Run: headless pygame with SDL's dummy video driver; simulated clock (each Clock.tick advances the game by its frame time, no real sleeping); random seed 0; keys injected as events and as key.get_pressed() state; mouse plan: one left click at the window centre at the start of phase 2, then a move to the lower-right quarter at the start of phase 3.
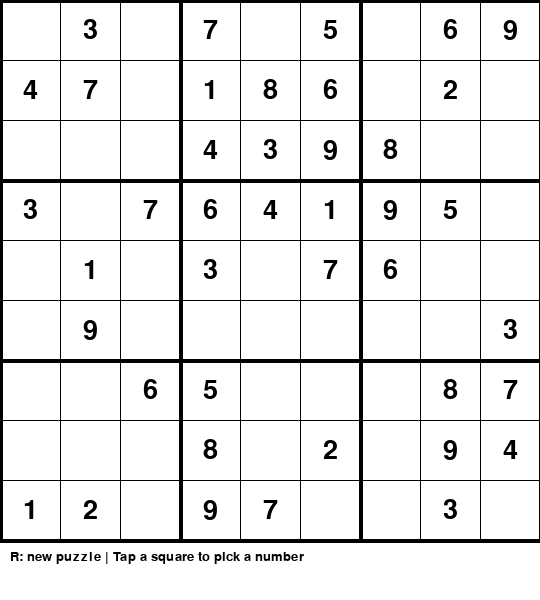
Frame 1 of 4 · flips 1–60 · no input
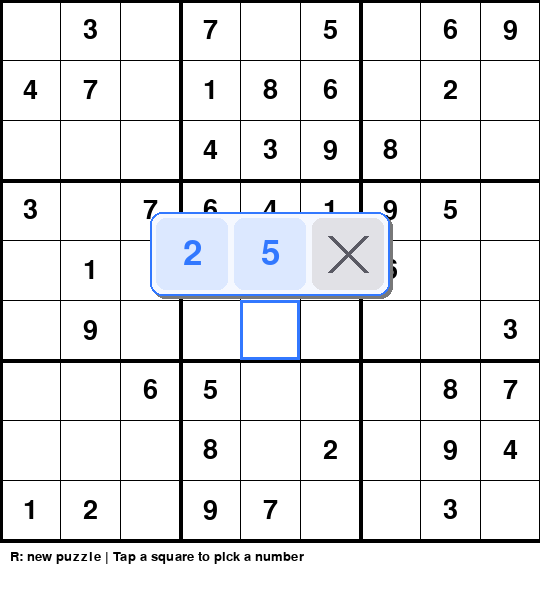
Frame 2 of 4 · flips 61–180 · clicked the window centre · tapped SPACE, RETURN · held RIGHT (→), D
Frame 3 of 4 · flips 181–300 · moved the mouse to the lower-right quarter · held DOWN (↓), S · screen unchanged from frame 2, image omitted
Frame 4 of 4 · flips 301–420 · held LEFT (←), A, UP (↑), W · screen unchanged from frame 3, image omitted

The pygame program that drew these frames:

import pygame
import sys
import random
import math

# Initialize Pygame
pygame.init()

# Constants
WIDTH, HEIGHT = 540, 600
SCREEN = pygame.display.set_mode((WIDTH, HEIGHT))
pygame.display.set_caption("Sudoku Master - Generator Edition")

# Colors
WHITE = (255, 255, 255)
BLACK = (0, 0, 0)
BLUE = (50, 120, 255)
TEXT_COLOR = (30, 30, 30)
GRAY = (200, 200, 200)
GREEN = (0, 150, 60)
CONFETTI_COLORS = [(225, 50, 50), (50, 190, 80), (50, 110, 235), (245, 205, 40),
                   (170, 70, 220), (40, 200, 215), (255, 170, 40)]

# Game Settings
CELL_SIZE = WIDTH // 9
CLEAR, CLOSE = 0, -1  # special buttons in the number picker

class SudokuGenerator:
    """Handles the generation of valid Sudoku boards."""
    def __init__(self):
        self.board = [[0 for _ in range(9)] for _ in range(9)]

    def is_valid(self, board, r, c, num):
        # Check row
        for i in range(9):
            if board[r][i] == num:
                return False
        # Check column
        for i in range(9):
            if board[i][c] == num:
                return False
        # Check 3x3 box
        start_row, start_col = 3 * (r // 3), 3 * (c // 3)
        for i in range(3):
            for j in range(3):
                if board[start_row + i][start_col + j] == num:
                    return False
        return True

    def solve(self, board):
        """Standard backtracking algorithm to solve/fill the board."""
        for r in range(9):
            for c in range(9):
                if board[r][c] == 0:
                    nums = list(range(1, 10))
                    random.shuffle(nums) # Shuffle to ensure a different board every time
                    for num in nums:
                        if self.is_valid(board, r, c, num):
                            board[r][c] = num
                            if self.solve(board):
                                return True
                            board[r][c] = 0
                    return False
        return True

    def generate_puzzle(self, difficulty=40):
        """
        1. Generates a full board.
        2. Removes 'difficulty' number of cells.
        """
        self.board = [[0 for _ in range(9)] for _ in range(9)]
        self.solve(self.board) # Fill the board completely
        
        # Digging holes (removing numbers)
        attempts = difficulty
        while attempts > 0:
            r = random.randint(0, 8)
            c = random.randint(0, 8)
            if self.board[r][c] != 0:
                self.board[r][c] = 0
                attempts -= 1
        return self.board

class SudokuGame:
    def __init__(self):
        self.generator = SudokuGenerator()
        # Generate initial board and keep track of which cells are "fixed"
        self.board = self.generator.generate_puzzle(difficulty=40)
        self.fixed_cells = [[(self.board[r][c] != 0) for c in range(9)] for r in range(9)]
        
        self.selected = None
        self.picker = None  # (row, col, frame, [(rect, value)]) while the number strip is open
        self.won = False
        self.confetti = []
        self.dt = 0
        self.font = pygame.font.SysFont("comicsans", 40)
        self.small_font = pygame.font.SysFont("comicsans", 20)
        self.picker_font = pygame.font.SysFont("comicsans", 52)

    def draw(self):
        SCREEN.fill(WHITE)
        
        # Draw Grid
        for i in range(10):
            thickness = 4 if i % 3 == 0 else 1
            pygame.draw.line(SCREEN, BLACK, (0, i * CELL_SIZE), (WIDTH, i * CELL_SIZE), thickness)
            pygame.draw.line(SCREEN, BLACK, (i * CELL_SIZE, 0), (i * CELL_SIZE, WIDTH), thickness)

        # Draw Numbers
        for r in range(9):
            for c in range(9):
                val = self.board[r][c]
                if val != 0:
                    # If it's a fixed cell, make it slightly darker/bolder
                    color = BLACK if self.fixed_cells[r][c] else (100, 100, 100)
                    text = self.font.render(str(val), True, color)
                    text_rect = text.get_rect(center=(c * CELL_SIZE + CELL_SIZE // 2, r * CELL_SIZE + CELL_SIZE // 2))
                    SCREEN.blit(text, text_rect)

        # Draw Selection
        if self.selected:
            r, c = self.selected
            pygame.draw.rect(SCREEN, BLUE, (c * CELL_SIZE, r * CELL_SIZE, CELL_SIZE, CELL_SIZE), 3)

        # UI
        if self.won:
            instr = self.small_font.render("Solved! Press 'R' for a new puzzle", True, GREEN)
            SCREEN.blit(instr, instr.get_rect(center=(WIDTH // 2, 570)))
        else:
            instr = self.small_font.render("R: new puzzle | Tap a square to pick a number", True, BLACK)
            SCREEN.blit(instr, (10, 550))

        self.draw_picker()
        self.draw_confetti()

    def candidates(self, r, c):
        """Numbers that don't clash with the cell's row, column or box."""
        used = set(self.board[r]) | {self.board[i][c] for i in range(9)}
        br, bc = 3 * (r // 3), 3 * (c // 3)
        used |= {self.board[br + i][bc + j] for i in range(3) for j in range(3)}
        used.discard(self.board[r][c])  # the cell's own value doesn't block itself
        return [n for n in range(1, 10) if n not in used]

    def open_picker(self, r, c):
        """Build a strip of big number buttons just above (or below) the cell."""
        values = self.candidates(r, c)
        if self.board[r][c] != 0:
            values.append(CLEAR)  # erase a number the player entered
        values.append(CLOSE)
        gap = 6
        # Big, finger-sized buttons, shrunk only if they wouldn't fit the width
        size = min(72, (WIDTH - 4 - gap * (len(values) + 1)) // len(values))
        width = len(values) * (size + gap) + gap
        height = size + gap * 2
        x = c * CELL_SIZE + CELL_SIZE // 2 - width // 2
        x = max(2, min(x, WIDTH - width - 2))
        y = r * CELL_SIZE - height - 4
        if y < 2:
            y = (r + 1) * CELL_SIZE + 4
        buttons = []
        for i, v in enumerate(values):
            rect = pygame.Rect(x + gap + i * (size + gap), y + gap, size, size)
            buttons.append((rect, v))
        self.picker = (r, c, pygame.Rect(x, y, width, height), buttons)

    def draw_picker(self):
        if not self.picker:
            return
        r, c, frame, buttons = self.picker
        pygame.draw.rect(SCREEN, (120, 120, 120), frame.move(3, 3), border_radius=12)
        pygame.draw.rect(SCREEN, (245, 248, 255), frame, border_radius=12)
        pygame.draw.rect(SCREEN, BLUE, frame, 2, border_radius=12)
        for rect, v in buttons:
            if v == CLOSE:
                pygame.draw.rect(SCREEN, (225, 225, 230), rect, border_radius=10)
                d = rect.width // 4
                for a, b in (((rect.left + d, rect.top + d), (rect.right - d, rect.bottom - d)),
                             ((rect.right - d, rect.top + d), (rect.left + d, rect.bottom - d))):
                    pygame.draw.line(SCREEN, (90, 90, 100), a, b, 5)
            elif v == CLEAR:
                pygame.draw.rect(SCREEN, (255, 225, 225), rect, border_radius=10)
                text = self.small_font.render("Clear", True, (200, 40, 40))
                SCREEN.blit(text, text.get_rect(center=rect.center))
            else:
                pygame.draw.rect(SCREEN, (220, 232, 255), rect, border_radius=10)
                text = self.picker_font.render(str(v), True, BLUE)
                SCREEN.blit(text, text.get_rect(center=rect.center))

    def set_cell(self, r, c, val):
        self.board[r][c] = val
        if self.is_solved():
            self.won = True
            self.selected = None
            self.spawn_confetti()

    def spawn_confetti(self):
        for _ in range(160):
            self.confetti.append({
                "x": random.uniform(0, WIDTH),
                "y": random.uniform(-HEIGHT * 0.6, 0),
                "vx": random.uniform(-60, 60),
                "vy": random.uniform(120, 320),
                "w": random.randint(5, 10),
                "h": random.randint(8, 14),
                "phase": random.uniform(0, 6.28),
                "color": random.choice(CONFETTI_COLORS),
            })

    def draw_confetti(self):
        now = pygame.time.get_ticks()
        for p in self.confetti:
            p["x"] += p["vx"] * self.dt
            p["y"] += p["vy"] * self.dt
            # Flutter: squash the height as the piece "spins"
            h = max(2, int(p["h"] * abs(math.cos(math.radians(now * 0.5) + p["phase"]))))
            pygame.draw.rect(SCREEN, p["color"], (p["x"], p["y"], p["w"], h))
        self.confetti = [p for p in self.confetti if p["y"] < HEIGHT + 20]

    def is_solved(self):
        """True when every row, column and 3x3 box contains 1-9 exactly once."""
        target = set(range(1, 10))
        for i in range(9):
            row = set(self.board[i])
            col = set(self.board[r][i] for r in range(9))
            br, bc = 3 * (i // 3), 3 * (i % 3)
            box = set(self.board[br + r][bc + c] for r in range(3) for c in range(3))
            if row != target or col != target or box != target:
                return False
        return True

    def handle_click(self, pos):
        """Tap/click: pick a number from the strip, or select a cell."""
        if self.picker:
            r, c, frame, buttons = self.picker
            self.picker = None
            for rect, v in buttons:
                if rect.collidepoint(pos):
                    if v != CLOSE:
                        self.set_cell(r, c, v)
                    return
            if frame.collidepoint(pos):
                return  # tapped the strip's border, just close it
        x, y = pos
        col = x // CELL_SIZE
        row = y // CELL_SIZE
        if 0 <= row < 9 and 0 <= col < 9:
            self.selected = (row, col)
            if not self.won and not self.fixed_cells[row][col]:
                self.open_picker(row, col)

    def handle_key(self, key):
        if self.selected:
            r, c = self.selected
            if not self.fixed_cells[r][c]: # Only allow editing if not a starting number
                if key.isdigit():
                    val = int(key)
                    if val <= 9:
                        self.board[r][c] = val
                elif key in ['Backspace', 'Delete']:
                    self.board[r][c] = 0

    def reset_game(self):
        self.board = self.generator.generate_puzzle(difficulty=40)
        self.fixed_cells = [[(self.board[r][c] != 0) for c in range(9)] for r in range(9)]
        self.selected = None
        self.picker = None
        self.won = False
        self.confetti = []

def main():
    game = SudokuGame()
    clock = pygame.time.Clock()

    while True:
        game.draw()
        
        for event in pygame.event.get():
            if event.type == pygame.QUIT:
                pygame.quit()
                sys.exit()
            
            if event.type == pygame.MOUSEBUTTONDOWN:
                game.handle_click(event.pos)
            
            if event.type == pygame.KEYDOWN:
                if event.key == pygame.K_r:
                    game.reset_game()
                else:
                    # Handle number input
                    if game.selected and not game.won:
                        r, c = game.selected
                        if not game.fixed_cells[r][c]:
                            if event.unicode.isdigit():
                                game.picker = None
                                game.set_cell(r, c, int(event.unicode))
                            elif event.key in [pygame.K_BACKSPACE, pygame.K_DELETE]:
                                game.picker = None
                                game.set_cell(r, c, 0)
                            elif event.key == pygame.K_ESCAPE:
                                game.picker = None

        pygame.display.flip()
        game.dt = clock.tick(60) / 1000

if __name__ == "__main__":
    main()
